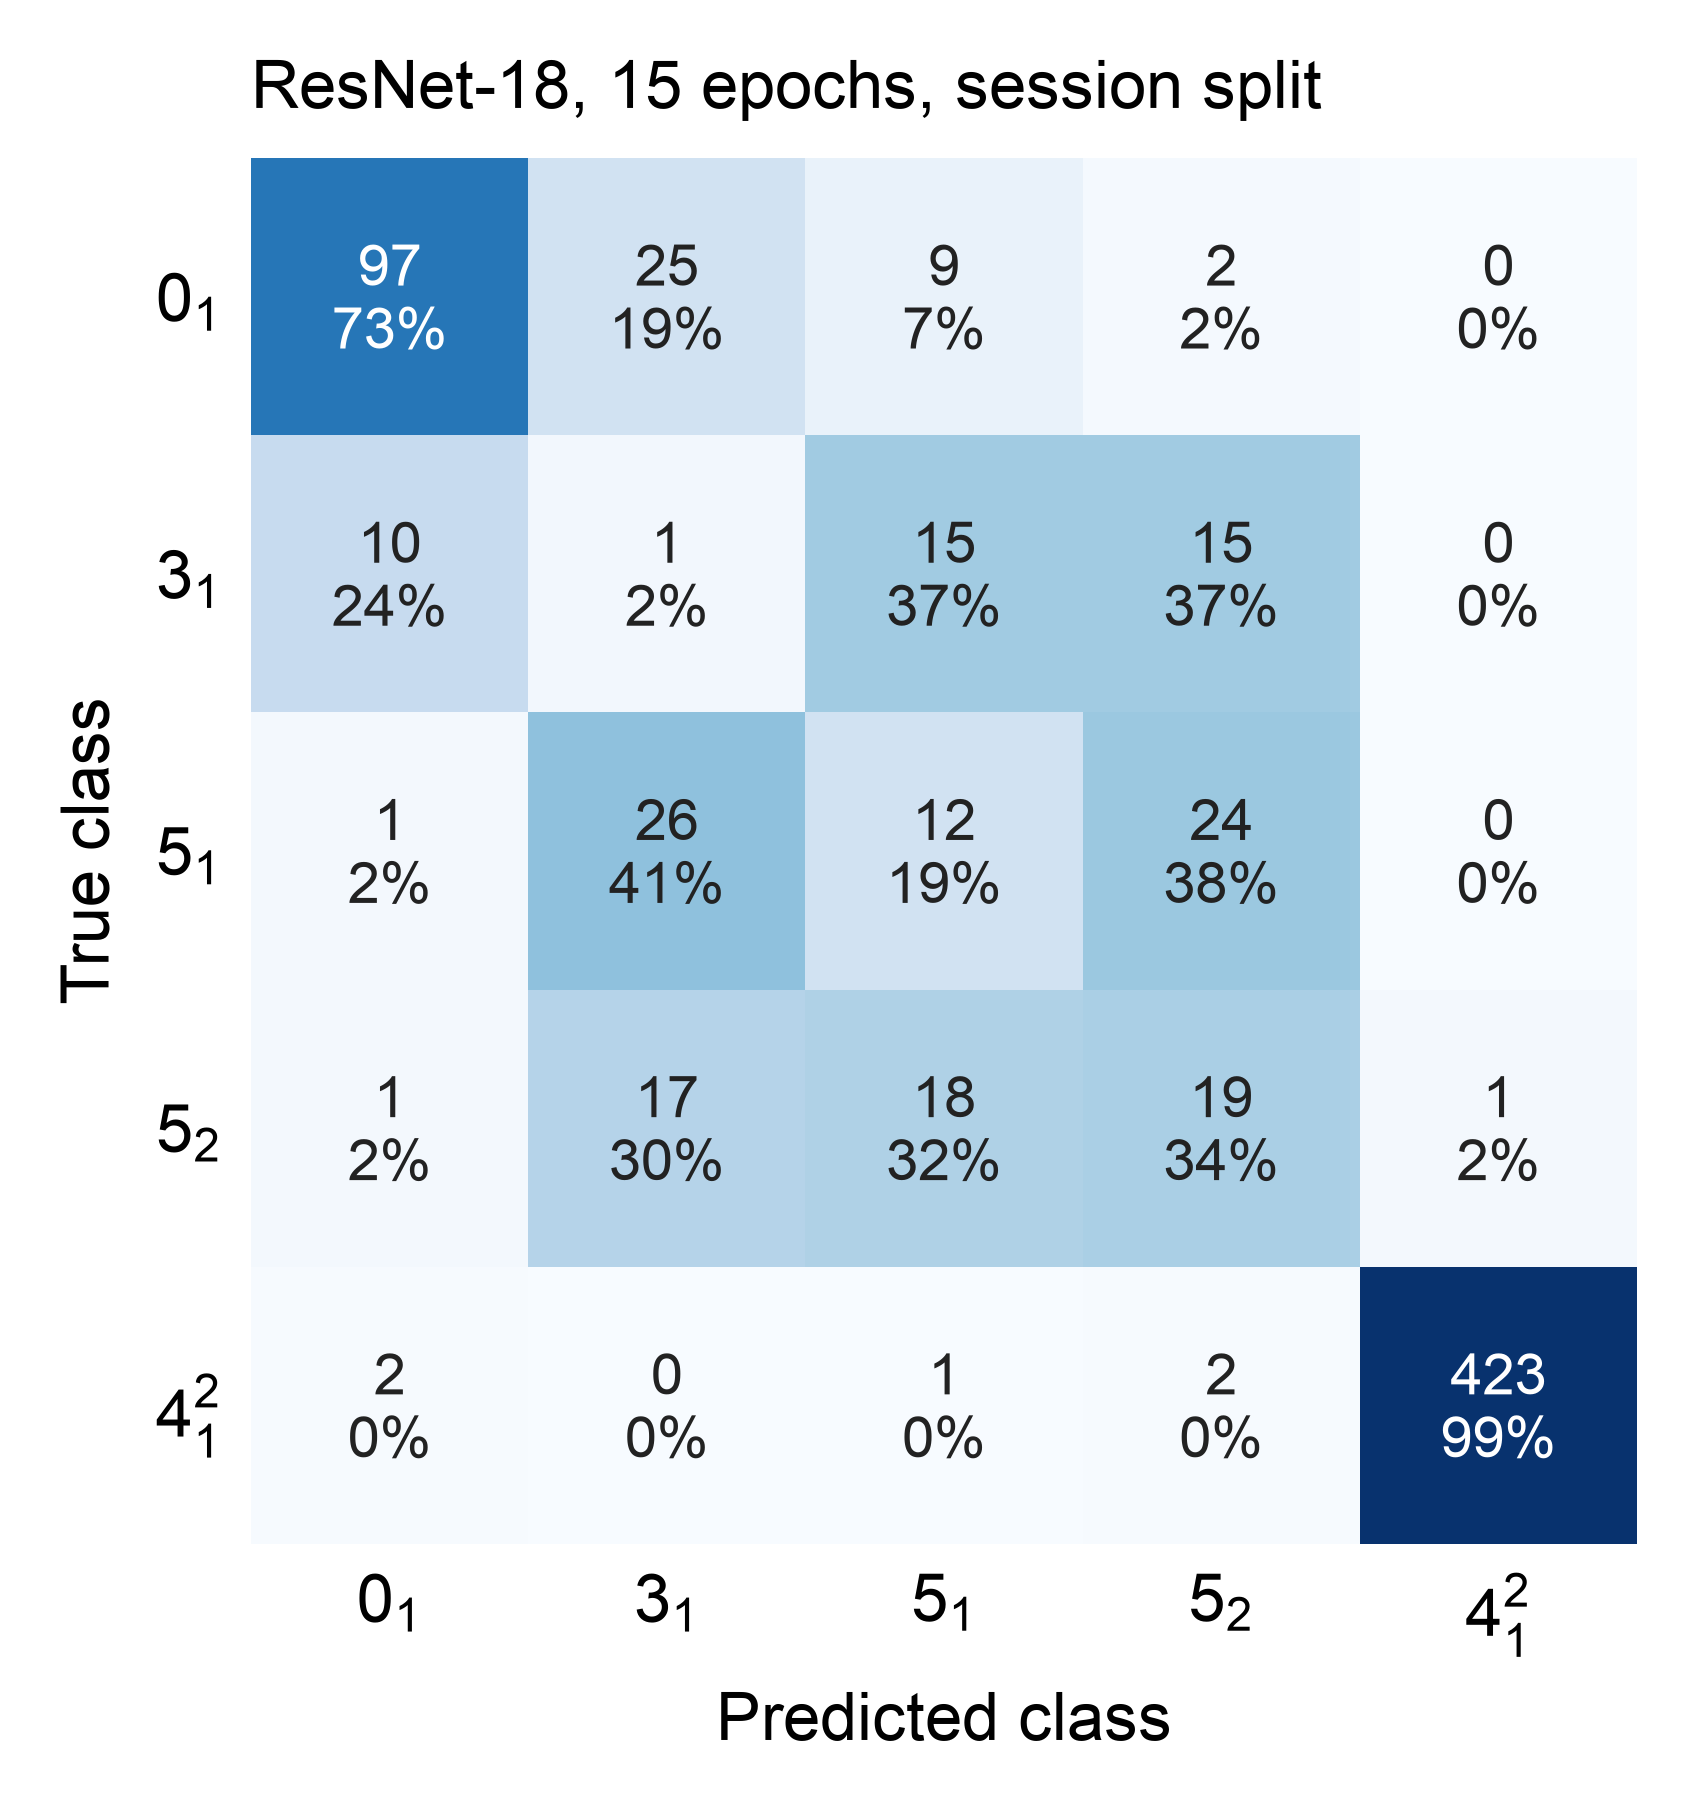

Source data for this figure (header and first rows):
, pred_0_1, pred_3_1, pred_5_1, pred_5_2, pred_4^2_1
true_0_1, 97, 25, 9, 2, 0
true_3_1, 10, 1, 15, 15, 0
true_5_1, 1, 26, 12, 24, 0
true_5_2, 1, 17, 18, 19, 1
true_4^2_1, 2, 0, 1, 2, 423
